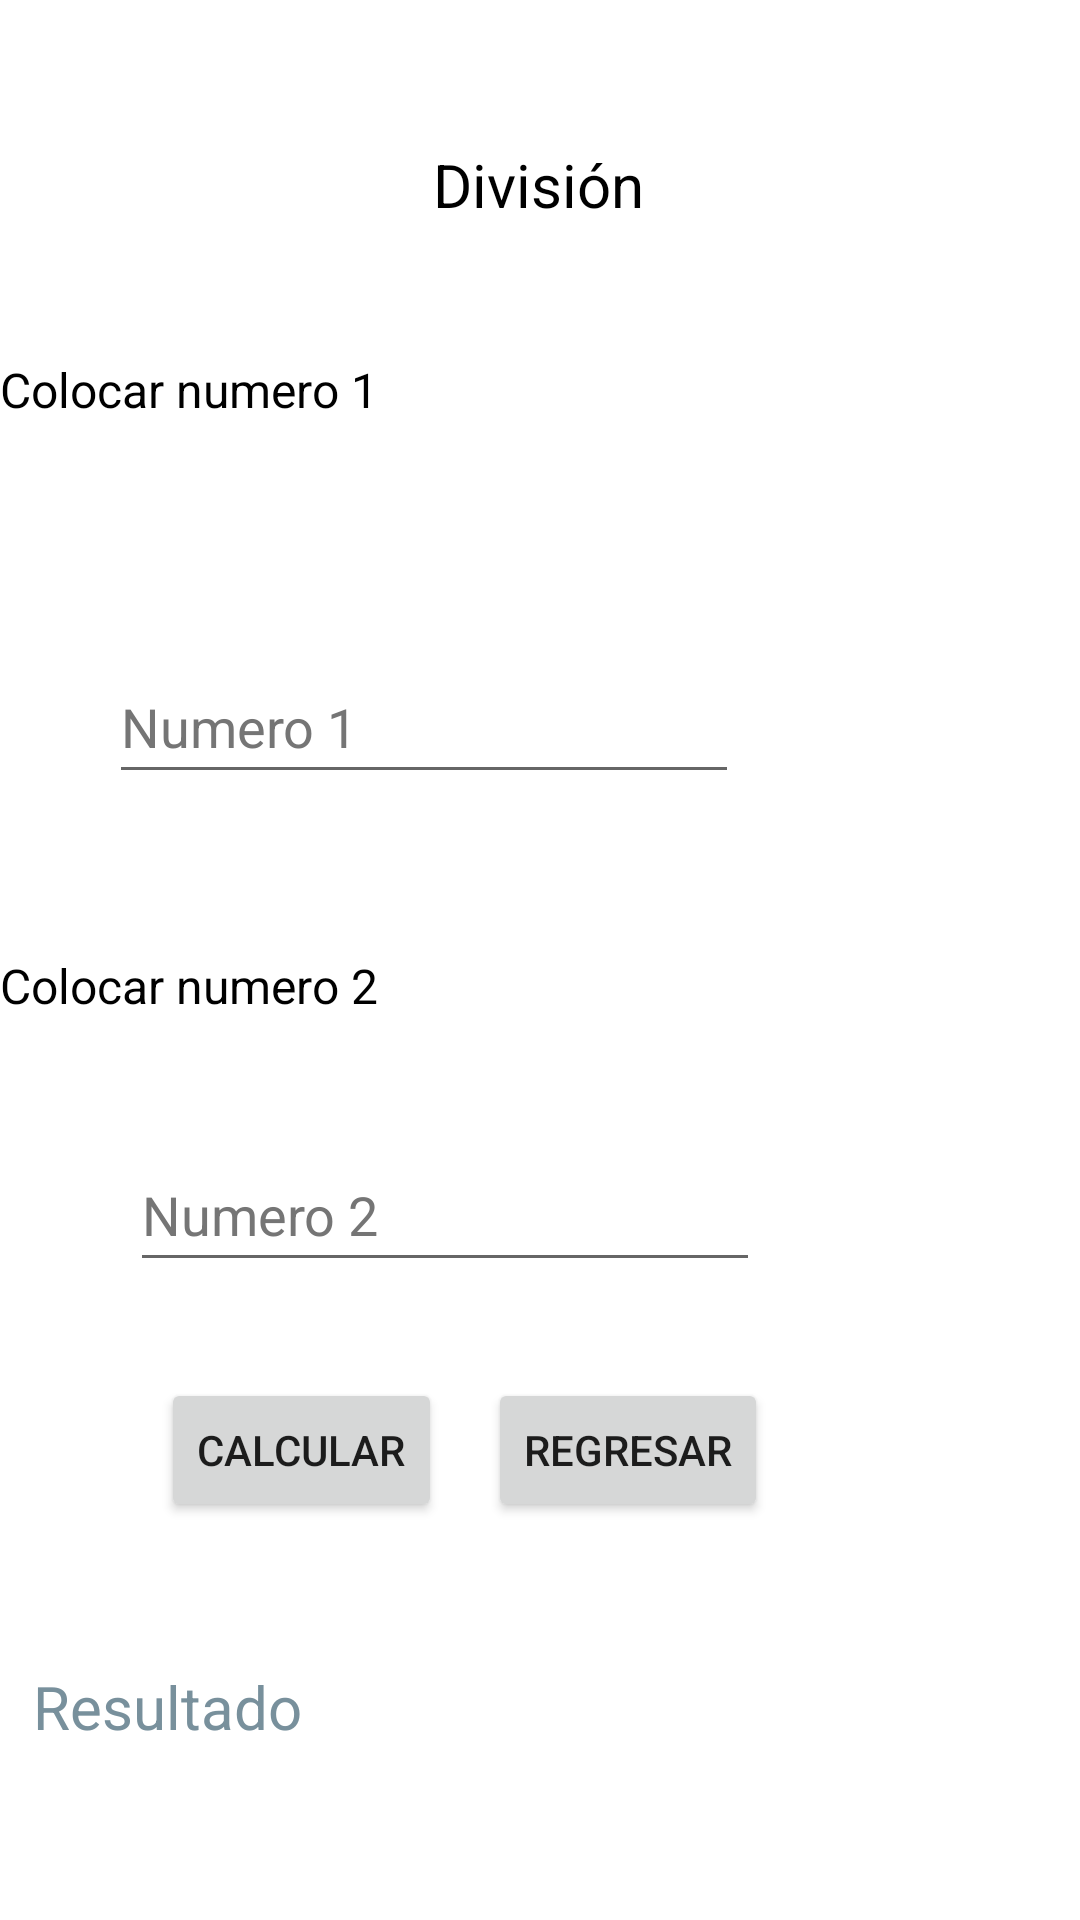

Here is an Android app screen rendered from its layout file. Give the layout XML and the strings, colors and styles it references.
<!-- AndroidManifest.xml: application theme Theme.P67s212022haz -->
<!-- res/layout/activity_div.xml -->
<?xml version="1.0" encoding="utf-8"?>
<androidx.constraintlayout.widget.ConstraintLayout xmlns:android="http://schemas.android.com/apk/res/android"
    xmlns:app="http://schemas.android.com/apk/res-auto"
    xmlns:tools="http://schemas.android.com/tools"
    android:layout_width="match_parent"
    android:layout_height="match_parent"
    tools:context=".DivActivity">

    <TextView
        android:id="@+id/textView12"
        android:layout_width="wrap_content"
        android:layout_height="wrap_content"
        android:layout_marginTop="48dp"
        android:text="@string/div"
        android:textColor="@color/black"
        android:textSize="20sp"
        app:layout_constraintEnd_toEndOf="parent"
        app:layout_constraintHorizontal_bias="0.498"
        app:layout_constraintStart_toStartOf="parent"
        app:layout_constraintTop_toTopOf="parent" />

    <TextView
        android:id="@+id/textView13"
        android:layout_width="wrap_content"
        android:layout_height="wrap_content"
        android:layout_marginTop="44dp"
        android:text="@string/n1"
        android:textColor="@color/black"
        android:textSize="16sp"
        app:layout_constraintEnd_toEndOf="parent"
        app:layout_constraintHorizontal_bias="0.0"
        app:layout_constraintStart_toStartOf="parent"
        app:layout_constraintTop_toBottomOf="@+id/textView12" />

    <TextView
        android:id="@+id/textView14"
        android:layout_width="wrap_content"
        android:layout_height="wrap_content"
        android:text="@string/n2"
        android:textColor="@color/black"
        android:textSize="16sp"
        app:layout_constraintBottom_toBottomOf="parent"
        app:layout_constraintEnd_toEndOf="parent"
        app:layout_constraintHorizontal_bias="0.0"
        app:layout_constraintStart_toStartOf="parent"
        app:layout_constraintTop_toBottomOf="@+id/txt1"
        app:layout_constraintVertical_bias="0.15" />

    <TextView
        android:id="@+id/lresult"
        android:layout_width="338dp"
        android:layout_height="58dp"
        android:layout_marginTop="48dp"
        android:hint="@string/result"
        android:textColor="@color/black"
        android:textColorHint="#78909C"
        android:textSize="20sp"
        app:layout_constraintEnd_toEndOf="parent"
        app:layout_constraintHorizontal_bias="0.493"
        app:layout_constraintStart_toStartOf="parent"
        app:layout_constraintTop_toBottomOf="@+id/btncalcula" />

    <Button
        android:id="@+id/btncalcula"
        android:layout_width="wrap_content"
        android:layout_height="wrap_content"
        android:layout_marginTop="32dp"
        android:text="@string/calcula"
        app:layout_constraintEnd_toStartOf="@+id/btnregresa"
        app:layout_constraintHorizontal_bias="0.777"
        app:layout_constraintStart_toStartOf="parent"
        app:layout_constraintTop_toBottomOf="@+id/txt2" />

    <Button
        android:id="@+id/btnregresa"
        android:layout_width="wrap_content"
        android:layout_height="wrap_content"
        android:layout_marginTop="32dp"
        android:layout_marginEnd="104dp"
        android:text="@string/regresa"
        app:layout_constraintEnd_toEndOf="parent"
        app:layout_constraintTop_toBottomOf="@+id/txt2" />

    <EditText
        android:id="@+id/txt1"
        android:layout_width="wrap_content"
        android:layout_height="wrap_content"
        android:layout_marginTop="76dp"
        android:autofillHints=""
        android:ems="10"
        android:hint="@string/h1"
        android:inputType="number"
        android:minHeight="48dp"
        android:textColorHint="#757575"
        app:layout_constraintEnd_toEndOf="parent"
        app:layout_constraintHorizontal_bias="0.243"
        app:layout_constraintStart_toStartOf="parent"
        app:layout_constraintTop_toBottomOf="@+id/textView13" />

    <EditText
        android:id="@+id/txt2"
        android:layout_width="wrap_content"
        android:layout_height="wrap_content"
        android:layout_marginTop="40dp"
        android:autofillHints=""
        android:ems="10"
        android:hint="@string/h2"
        android:inputType="number"
        android:minHeight="48dp"
        android:textColorHint="#757575"
        app:layout_constraintEnd_toEndOf="parent"
        app:layout_constraintHorizontal_bias="0.288"
        app:layout_constraintStart_toStartOf="parent"
        app:layout_constraintTop_toBottomOf="@+id/textView14" />
</androidx.constraintlayout.widget.ConstraintLayout>
<!-- resources referenced by this layout -->
<resources>
  <string name="calcula">Calcular</string>
  <string name="div">División</string>
  <string name="h1">Numero 1</string>
  <string name="h2">Numero 2</string>
  <string name="n1">Colocar numero 1</string>
  <string name="n2">Colocar numero 2</string>
  <string name="regresa">Regresar</string>
  <string name="result">Resultado</string>
  <style name="Theme.P67s212022haz" parent="Theme.MaterialComponents.DayNight.DarkActionBar">
          
          <item name="colorPrimary">@color/purple_500</item>
          <item name="colorPrimaryVariant">@color/purple_700</item>
          <item name="colorOnPrimary">@color/white</item>
          
          <item name="colorSecondary">@color/teal_200</item>
          <item name="colorSecondaryVariant">@color/teal_700</item>
          <item name="colorOnSecondary">@color/black</item>
          
          <item name="android:statusBarColor" tools:targetApi="l">?attr/colorPrimaryVariant</item>
          
      </style>
  <!-- not gathered from this repository: default colours our renderer supplied (Android Studio template values) -->
  <color name="purple_500">#FF6200EE</color>
  <color name="purple_700">#FF3700B3</color>
  <color name="teal_200">#FF03DAC5</color>
  <color name="teal_700">#FF018786</color>
  <color name="black">#FF000000</color>
  <color name="white">#FFFFFFFF</color>
</resources>
